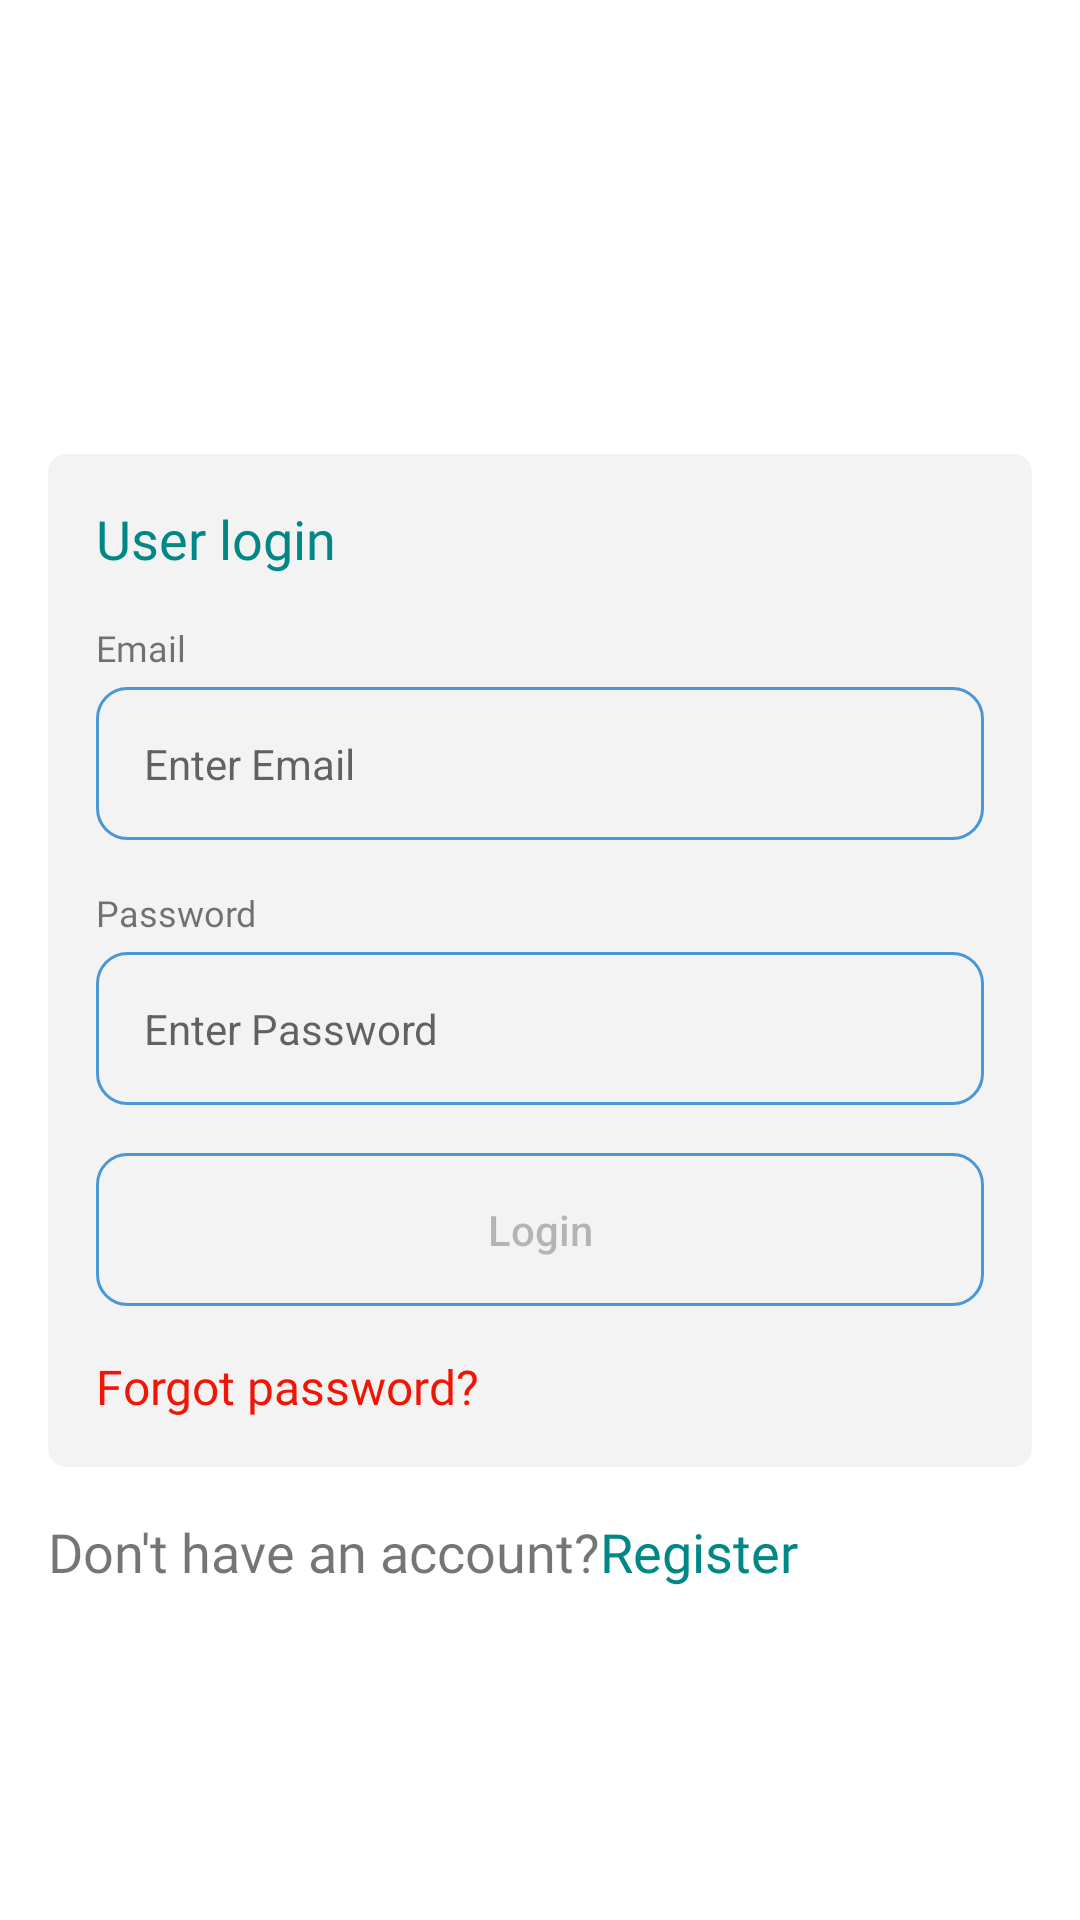

Here is an Android app screen rendered from its layout file. Give the layout XML and the strings, colors and styles it references.
<!-- AndroidManifest.xml: application theme Theme.VPDMoneyPayKelvinIyalo -->
<!-- res/layout/fragment_sign_in.xml -->
<?xml version="1.0" encoding="utf-8"?>
<androidx.constraintlayout.widget.ConstraintLayout xmlns:android="http://schemas.android.com/apk/res/android"
    xmlns:app="http://schemas.android.com/apk/res-auto"
    xmlns:tools="http://schemas.android.com/tools"
    android:layout_width="match_parent"
    android:layout_height="match_parent"
    android:background="@color/white"
    tools:context=".presentation.auth.signin.SignInFragment">

    

    <androidx.cardview.widget.CardView
        android:id="@+id/user_login_card"
        android:layout_width="match_parent"
        android:layout_height="wrap_content"
        android:layout_margin="16dp"
        android:transitionName="login_card"
        android:layout_marginTop="50dp"
        app:cardBackgroundColor="@color/background_color"
        app:cardCornerRadius="6dp"
        app:cardElevation="0dp"
        app:layout_constraintBottom_toBottomOf="parent"
        app:layout_constraintTop_toTopOf="parent">

        <androidx.constraintlayout.widget.ConstraintLayout
            android:layout_width="match_parent"
            android:layout_height="match_parent">

            <TextView
                android:id="@+id/login_label"
                android:layout_width="wrap_content"
                android:layout_height="wrap_content"
                android:layout_marginStart="16dp"
                android:layout_marginTop="16dp"
                android:transitionName="login_label"
                android:fontFamily="@font/mailsansroman_demibold"
                android:text="User login "
                android:textColor="@color/teal_700"
                android:textSize="18sp"
                app:layout_constraintStart_toStartOf="parent"
                app:layout_constraintTop_toTopOf="parent" />

            <TextView
                android:id="@+id/email_label"
                android:layout_width="wrap_content"
                android:layout_height="wrap_content"
                android:layout_marginStart="16dp"
                android:layout_marginTop="16dp"
                android:fontFamily="@font/mailsansroman_demibold"
                android:text="Email"
                android:textSize="12sp"
                app:layout_constraintStart_toStartOf="parent"
                app:layout_constraintTop_toBottomOf="@id/login_label" />

            <EditText
                android:id="@+id/email_et"
                android:layout_width="match_parent"
                android:layout_height="wrap_content"
                android:layout_marginStart="16dp"
                android:layout_marginTop="5dp"
                android:layout_marginEnd="16dp"
                android:background="@drawable/background_two_gradient"
                android:gravity="center_vertical"
                android:hint="Enter Email"
                android:inputType="textEmailAddress"
                android:padding="16dp"
                android:textSize="14sp"
                android:transitionName="trans_amount_pay"
                app:layout_constraintEnd_toEndOf="parent"
                app:layout_constraintStart_toStartOf="parent"
                app:layout_constraintTop_toBottomOf="@id/email_label" />


            <TextView
                android:id="@+id/password_label"
                android:layout_width="wrap_content"
                android:layout_height="wrap_content"
                android:layout_marginStart="16dp"
                android:layout_marginTop="16dp"
                android:fontFamily="@font/mailsansroman_demibold"
                android:text="Password"
                android:textSize="12sp"
                app:layout_constraintStart_toStartOf="parent"
                app:layout_constraintTop_toBottomOf="@id/email_et" />

            <EditText
                android:id="@+id/password_et"
                android:layout_width="match_parent"
                android:layout_height="wrap_content"
                android:layout_marginStart="16dp"
                android:layout_marginTop="5dp"
                android:layout_marginEnd="16dp"
                android:background="@drawable/background_two_gradient"
                android:gravity="center_vertical"
                android:hint="Enter Password"
                android:inputType="textPassword"
                android:padding="16dp"
                android:textSize="14sp"
                android:transitionName="trans_amount_pay"
                app:layout_constraintEnd_toEndOf="parent"
                app:layout_constraintStart_toStartOf="parent"
                app:layout_constraintTop_toBottomOf="@id/password_label" />

            <Button
                android:id="@+id/login_btn"
                android:layout_width="match_parent"
                android:layout_height="wrap_content"
                android:layout_marginStart="16dp"
                android:layout_marginTop="16dp"
                android:layout_marginEnd="16dp"
                android:background="@drawable/background_two_gradient"
                android:enabled="false"
                android:padding="16dp"
                android:transitionName="login_button"
                android:text="Login"
                android:textAllCaps="false"
                app:layout_constraintEnd_toEndOf="parent"
                app:layout_constraintStart_toStartOf="parent"
                app:layout_constraintTop_toBottomOf="@id/password_et" />

            <TextView
                android:id="@+id/forgot_password_label"
                android:layout_width="wrap_content"
                android:layout_height="wrap_content"
                android:layout_marginStart="16dp"
                android:layout_marginTop="16dp"
                android:layout_marginBottom="16dp"
                android:fontFamily="@font/mailsansroman_demibold"
                android:text="Forgot password?"
                android:textColor="@color/red"
                android:textSize="16sp"
                app:layout_constraintBottom_toBottomOf="parent"
                app:layout_constraintStart_toStartOf="parent"
                app:layout_constraintTop_toBottomOf="@id/login_btn" />
        </androidx.constraintlayout.widget.ConstraintLayout>

    </androidx.cardview.widget.CardView>

    <TextView
        android:id="@+id/new_user_label"
        android:layout_width="wrap_content"
        android:layout_height="wrap_content"
        android:layout_marginTop="16dp"
        android:fontFamily="@font/mailsansroman_demibold"
        android:text="Don't have an account?"
        android:textSize="18sp"
        app:layout_constraintStart_toStartOf="@id/user_login_card"
        app:layout_constraintTop_toBottomOf="@id/user_login_card" />

    <TextView
        android:id="@+id/register_label"
        android:layout_width="wrap_content"
        android:layout_height="wrap_content"
        android:layout_marginTop="16dp"
        android:fontFamily="@font/mailsansroman_demibold"
        android:text="Register"
        android:textColor="@color/teal_700"
        android:textSize="18sp"
        app:layout_constraintStart_toEndOf="@+id/new_user_label"
        app:layout_constraintTop_toBottomOf="@id/user_login_card" />

    <ProgressBar
        app:layout_constraintTop_toTopOf="parent"
        app:layout_constraintBottom_toBottomOf="parent"
        app:layout_constraintStart_toStartOf="parent"
        app:layout_constraintEnd_toEndOf="parent"
        android:id="@+id/progressBar"
        android:visibility="gone"
        style="?android:attr/progressBarStyle"
        android:layout_width="wrap_content"
        android:layout_height="wrap_content"
        tools:layout_editor_absoluteX="80dp"
        tools:layout_editor_absoluteY="64dp" />
</androidx.constraintlayout.widget.ConstraintLayout>
<!-- resources referenced by this layout -->
<resources>
  <color name="background_color">#5EDDDDDD</color>
  <color name="red">#F11505</color>
  <color name="teal_700">#FF018786</color>
  <color name="white">#FFFFFFFF</color>
  <!-- drawable background_two_gradient (drawable) -->
  <?xml version="1.0" encoding="utf-8"?>
  <shape xmlns:android="http://schemas.android.com/apk/res/android"
      android:shape="rectangle">
  
      
  
      <corners
          android:radius="10dp"/>
      <stroke
          android:color="@color/blue"
          android:width="1dp"/>
  </shape>
  <style name="Theme.VPDMoneyPayKelvinIyalo" parent="Theme.MaterialComponents.Light.NoActionBar">
          
          <item name="colorPrimary">@color/teal_700</item>
          <item name="colorPrimaryVariant">@color/purple_700</item>
          <item name="colorOnPrimary">@color/white</item>
          
          <item name="colorSecondary">@color/teal_200</item>
          <item name="colorSecondaryVariant">@color/teal_700</item>
          <item name="colorOnSecondary">@color/black</item>
          
          <item name="android:statusBarColor">?attr/colorPrimaryVariant</item>
          
      </style>
  <color name="blue">#4997D7</color>
  <color name="purple_700">#FF3700B3</color>
  <color name="teal_200">#FF03DAC5</color>
  <color name="black">#FF000000</color>
</resources>
